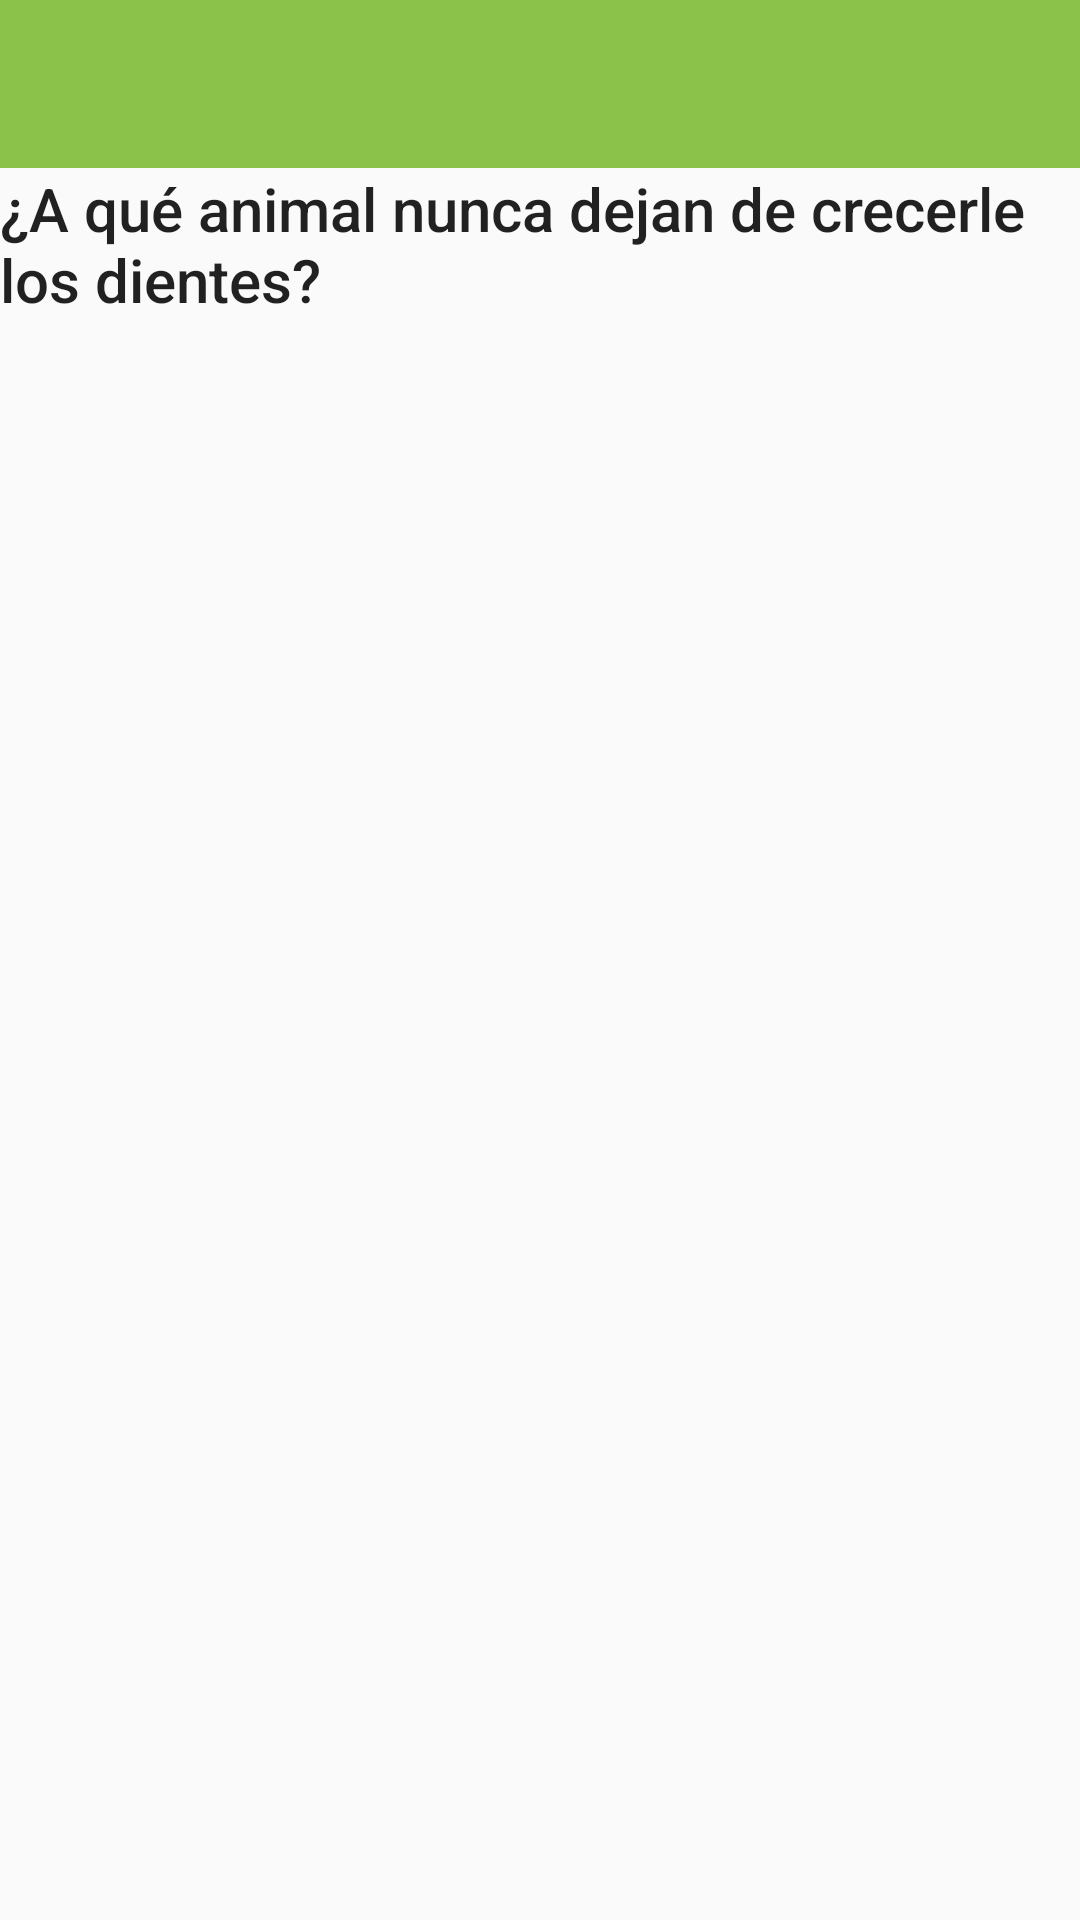

Produce the Android XML layout that renders to this screen, including the resource entries it uses.
<!-- AndroidManifest.xml: application theme AppTheme -->
<!-- res/layout/activity_radio_group_cinco.xml -->
<?xml version="1.0" encoding="utf-8"?>
<LinearLayout xmlns:android="http://schemas.android.com/apk/res/android"
    android:layout_width="match_parent"
    android:layout_height="match_parent"
    xmlns:app="http://schemas.android.com/apk/res-auto"
    android:orientation="vertical">

<android.support.v7.widget.Toolbar
    android:id="@+id/toolbar"
    android:layout_width="match_parent"
    android:layout_height="wrap_content"
    android:layout_alignParentTop="true"
    android:background="@color/colorPrimary"
    android:minHeight="?attr/actionBarSize"
    app:theme="@style/ThemeOverlay.AppCompat.Dark.ActionBar"/>

    <TextView
        android:id="@+id/tv_pregunta"
        android:layout_width="wrap_content"
        android:layout_height="wrap_content"
        android:layout_marginBottom="@dimen/activity_vertical_margin"
        android:text="¿A qué animal nunca dejan de crecerle los dientes?"
        android:textAppearance="@style/TextAppearance.AppCompat.Title" />

    <RadioGroup
        android:id="@+id/rg_respuestas"
        android:layout_width="match_parent"
        android:layout_height="match_parent" />
</LinearLayout>
<!-- resources referenced by this layout -->
<resources>
  <color name="colorPrimary">#8BC34A</color>
  <style name="AppTheme" parent="BaseTheme">
  
  	</style>
  <style name="BaseTheme" parent="Theme.AppCompat.Light.NoActionBar">
  		
  		<item name="colorPrimary">@color/colorPrimary</item>
  		<item name="colorPrimaryDark">@color/colorPrimaryDark</item>
  		<item name="colorAccent">@color/colorAccent</item>
  	</style>
  <color name="colorPrimaryDark">#689F38</color>
  <color name="colorAccent">#f3fdba10</color>
</resources>
